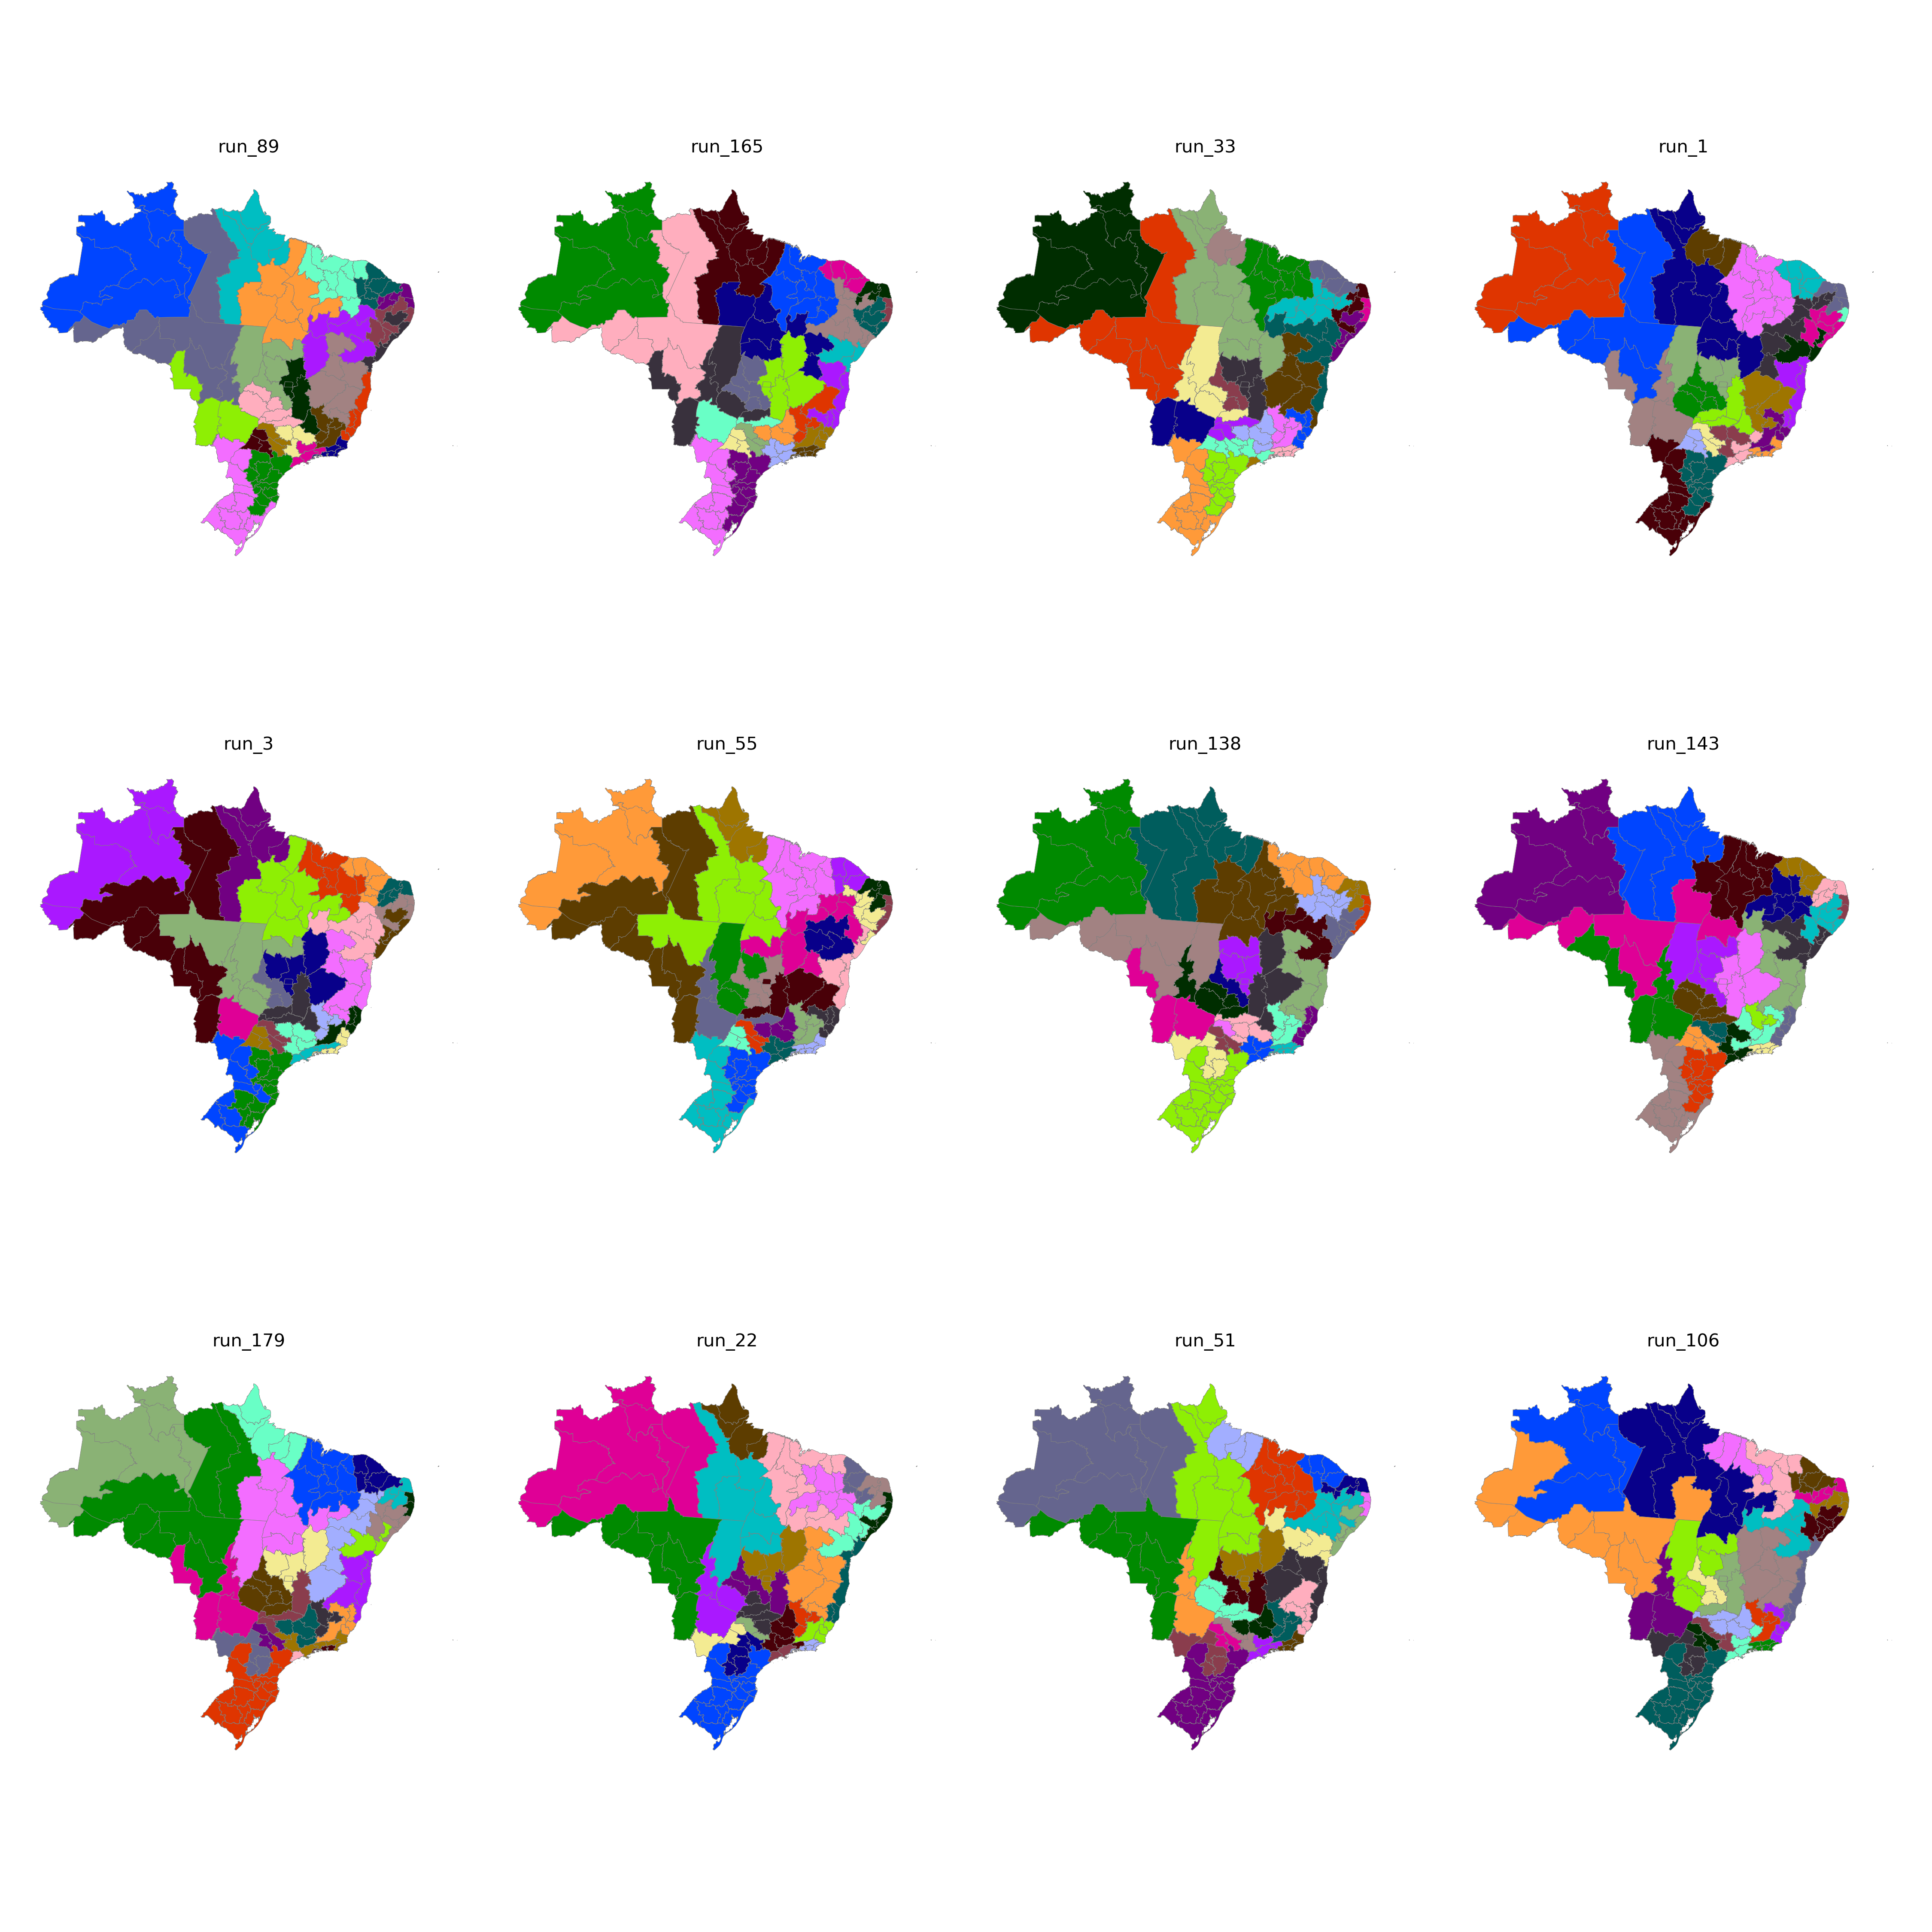

The data file committed next to this chart (first rows):
CD_RGINT, cluster
1101, 25
1102, 24
1201, 25
1202, 23
1301, 23
1302, 23
1303, 23
1304, 2
1401, 23
1402, 23
1501, 2
1502, 14
1503, 13
1504, 25
1505, 2
1506, 2
1507, 2
1601, 2
1602, 2
1701, 25
1702, 25
1703, 3
2101, 14
2102, 14
2103, 14
2104, 14
2105, 13
2201, 14
2202, 17
2203, 14
2204, 13
2205, 13
2206, 14
2301, 17
2302, 17
2303, 17
2304, 18
2305, 18
2306, 17
2401, 18
2402, 18
2403, 17
2501, 16
2502, 16
2503, 18
2504, 18
2601, 16
2602, 15
2603, 16
2604, 16
2701, 15
2702, 15
2801, 15
2802, 15
2901, 9
2902, 9
2903, 9
2904, 9
2905, 8
2906, 8
... 73 more rows
